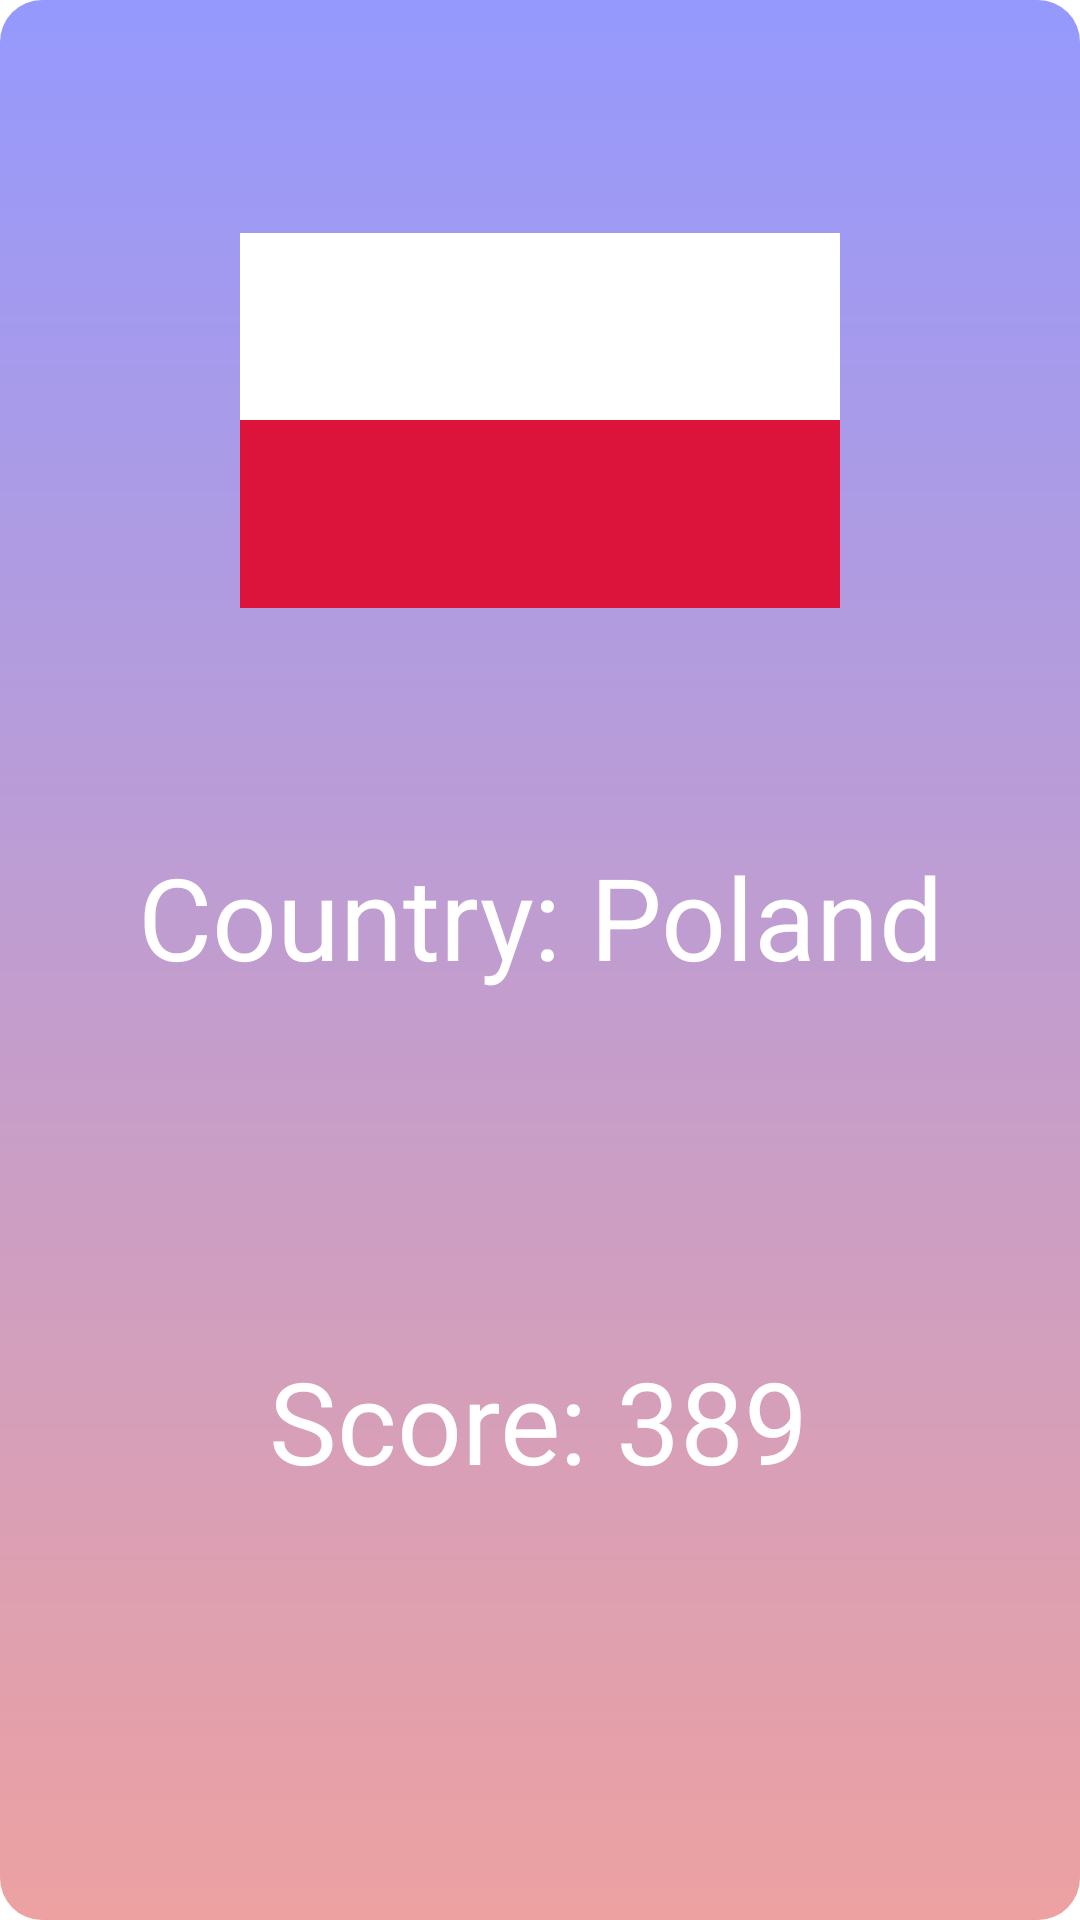

This screen was rendered from an Android layout file. Write that file and the resources it references.
<!-- AndroidManifest.xml: application theme Theme.Win13 -->
<!-- res/layout/team_item.xml -->
<?xml version="1.0" encoding="utf-8"?>
<androidx.constraintlayout.widget.ConstraintLayout
    xmlns:android="http://schemas.android.com/apk/res/android"
    xmlns:app="http://schemas.android.com/apk/res-auto"
    xmlns:tools="http://schemas.android.com/tools"
    android:layout_width="match_parent"
    android:background="@drawable/gradient"
    android:layout_marginTop="40dp"
    android:layout_marginStart="14dp"
    android:layout_marginEnd="14dp"
    android:layout_height="wrap_content">

    <TextView
        android:id="@+id/text_view_name_team"
        android:layout_width="match_parent"
        android:layout_height="wrap_content"
        android:layout_marginTop="40dp"
        android:gravity="center"
        android:text="Country: Poland"
        android:textSize="38sp"
        android:textColor="@color/white"
        app:layout_constraintEnd_toEndOf="parent"
        app:layout_constraintStart_toStartOf="parent"
        app:layout_constraintTop_toBottomOf="@+id/imageView_team"></TextView>

    <ImageView
        android:id="@+id/imageView_team"
        android:layout_width="200dp"
        android:layout_height="200dp"
        android:layout_marginTop="40dp"
        app:layout_constraintEnd_toEndOf="parent"
        app:layout_constraintStart_toStartOf="parent"
        app:layout_constraintTop_toTopOf="parent"
        app:srcCompat="@drawable/poland" />

    <TextView
        android:id="@+id/text_view_score_team"
        android:layout_width="wrap_content"
        android:layout_height="wrap_content"
        android:layout_marginTop="16dp"
        android:gravity="center"
        android:text="Score: 389"
        android:textColor="@color/white"
        android:textSize="38sp"
        android:layout_marginBottom="40dp"
        app:layout_constraintBottom_toBottomOf="parent"
        app:layout_constraintEnd_toEndOf="parent"
        app:layout_constraintHorizontal_bias="0.498"
        app:layout_constraintStart_toStartOf="parent"
        app:layout_constraintTop_toBottomOf="@+id/text_view_name_team"></TextView>

</androidx.constraintlayout.widget.ConstraintLayout>
<!-- resources referenced by this layout -->
<resources>
  <!-- drawable gradient (drawable) -->
  <?xml version="1.0" encoding="UTF-8"?>
  <shape xmlns:android="http://schemas.android.com/apk/res/android" android:shape="rectangle" >
  
      <gradient
          android:angle="90"
          android:endColor="#9599FD"
          android:startColor="#EDA1A1"
          android:type="linear" />
  
      <corners
          android:radius="14dp"/>
  
  </shape>
  <!-- drawable poland: png bitmap (drawable, 5926 bytes) -->
  <style name="Theme.Win13" parent="Theme.MaterialComponents.DayNight.NoActionBar">
          
          <item name="colorPrimary">@color/purple_500</item>
          <item name="colorPrimaryVariant">@color/purple_700</item>
          <item name="colorOnPrimary">@color/white</item>
          
          <item name="colorSecondary">@color/teal_200</item>
          <item name="colorSecondaryVariant">@color/teal_700</item>
          <item name="colorOnSecondary">@color/black</item>
          
          <item name="android:statusBarColor">?attr/colorPrimaryVariant</item>
          
      </style>
  <!-- not gathered from this repository: default colours our renderer supplied (Android Studio template values) -->
  <color name="purple_500">#FF6200EE</color>
  <color name="purple_700">#FF3700B3</color>
  <color name="teal_200">#FF03DAC5</color>
  <color name="teal_700">#FF018786</color>
  <color name="black">#FF000000</color>
  <color name="white">#FFFFFFFF</color>
</resources>
